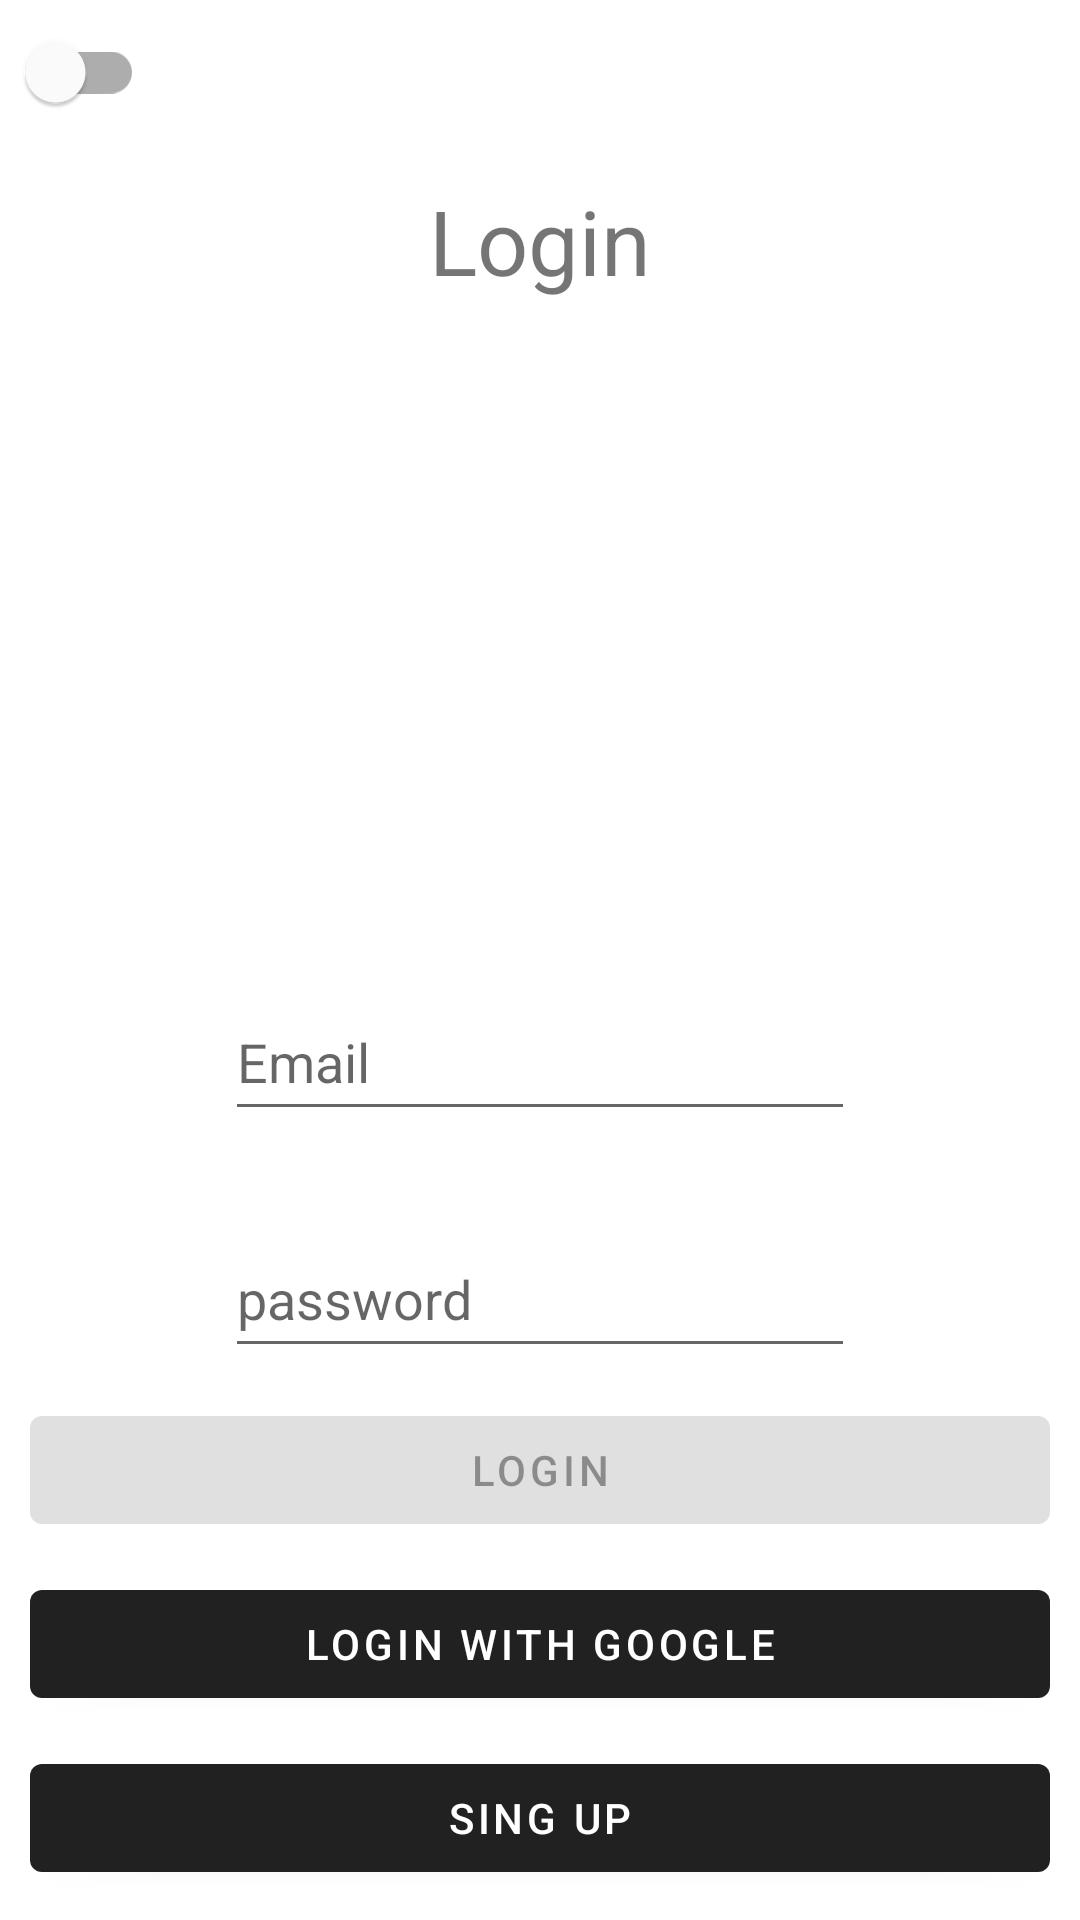

Reconstruct the res/layout file that produces this screen, plus the resources it refers to.
<!-- AndroidManifest.xml: application theme Theme.DotaHeroStats -->
<!-- res/layout/activity_login.xml -->
<?xml version="1.0" encoding="utf-8"?>
<androidx.constraintlayout.widget.ConstraintLayout xmlns:android="http://schemas.android.com/apk/res/android"
    xmlns:app="http://schemas.android.com/apk/res-auto"
    xmlns:tools="http://schemas.android.com/tools"
    android:layout_width="match_parent"
    android:layout_height="match_parent"
    tools:context=".Login">


    <com.google.android.material.switchmaterial.SwitchMaterial
        android:id="@+id/swDarkMode"
        android:layout_width="wrap_content"
        android:layout_height="wrap_content"
        tools:ignore="MissingConstraints" />

    <TextView
        android:id="@+id/tvLoginTittle"
        android:layout_width="wrap_content"
        android:layout_height="wrap_content"
        android:text="@string/login"
        android:layout_marginTop="60dp"
        android:textSize="30sp"
        app:layout_constraintEnd_toEndOf="parent"
        app:layout_constraintStart_toStartOf="parent"
        app:layout_constraintTop_toTopOf="parent" />

    <EditText
        android:id="@+id/etEmail"
        android:layout_width="wrap_content"
        android:layout_height="49dp"
        android:ems="10"
        android:hint="@string/email"
        android:layout_marginBottom="30dp"
        android:inputType="textEmailAddress"
        app:layout_constraintBottom_toTopOf="@+id/etPassword"
        app:layout_constraintEnd_toEndOf="parent"
        app:layout_constraintStart_toStartOf="parent" />

    <EditText
        android:id="@+id/etPassword"
        android:layout_width="wrap_content"
        android:layout_height="49dp"
        android:ems="10"
        android:inputType="textPassword"
        android:hint="@string/password"
        android:layout_marginBottom="90dp"
        app:layout_constraintBottom_toTopOf="@id/btnLogin"
        app:layout_constraintEnd_toEndOf="parent"
        app:layout_constraintStart_toStartOf="parent" />



    <com.google.android.material.button.MaterialButton
        android:id="@+id/btnLogin"
        android:layout_width="match_parent"
        android:layout_height="wrap_content"
        android:layout_margin="10dp"
        android:enabled="false"
        android:layout_marginTop="8dp"
        android:text="@string/login"
        app:layout_constraintEnd_toEndOf="parent"
        app:layout_constraintHorizontal_bias="0.487"
        app:layout_constraintStart_toStartOf="parent"
        app:layout_constraintTop_toBottomOf="@+id/etPassword" />

    <com.google.android.material.button.MaterialButton
        android:id="@+id/btnLoginWithGoogle"
        android:layout_width="match_parent"
        android:layout_height="wrap_content"
        android:drawableLeft="@drawable/ic_google"
        app:layout_constraintEnd_toEndOf="parent"
        app:layout_constraintStart_toStartOf="parent"
        app:layout_constraintTop_toBottomOf="@+id/btnLogin"
        android:layout_margin="10dp"
        android:text="@string/login_with_google"/>

    <com.google.android.material.button.MaterialButton
        android:id="@+id/btnSignUp"
        android:layout_width="match_parent"
        android:layout_height="wrap_content"
        android:layout_margin="10dp"
        android:layout_marginTop="88dp"
        android:text="@string/sing_up"
        app:layout_constraintEnd_toEndOf="parent"
        app:layout_constraintHorizontal_bias="0.41"
        app:layout_constraintStart_toStartOf="parent"
        app:layout_constraintTop_toBottomOf="@+id/btnLoginWithGoogle"
        app:layout_constraintBottom_toBottomOf="parent"/>
</androidx.constraintlayout.widget.ConstraintLayout>
<!-- resources referenced by this layout -->
<resources>
  <string name="email">Email</string>
  <string name="login">Login</string>
  <string name="login_with_google">Login with Google</string>
  <string name="password">password</string>
  <string name="sing_up">Sing Up</string>
  <style name="Theme.DotaHeroStats" parent="Base.Theme.DotaHeroStats" />
  <style name="Base.Theme.DotaHeroStats" parent="Theme.MaterialComponents.DayNight.DarkActionBar">
          
          
      </style>
</resources>
